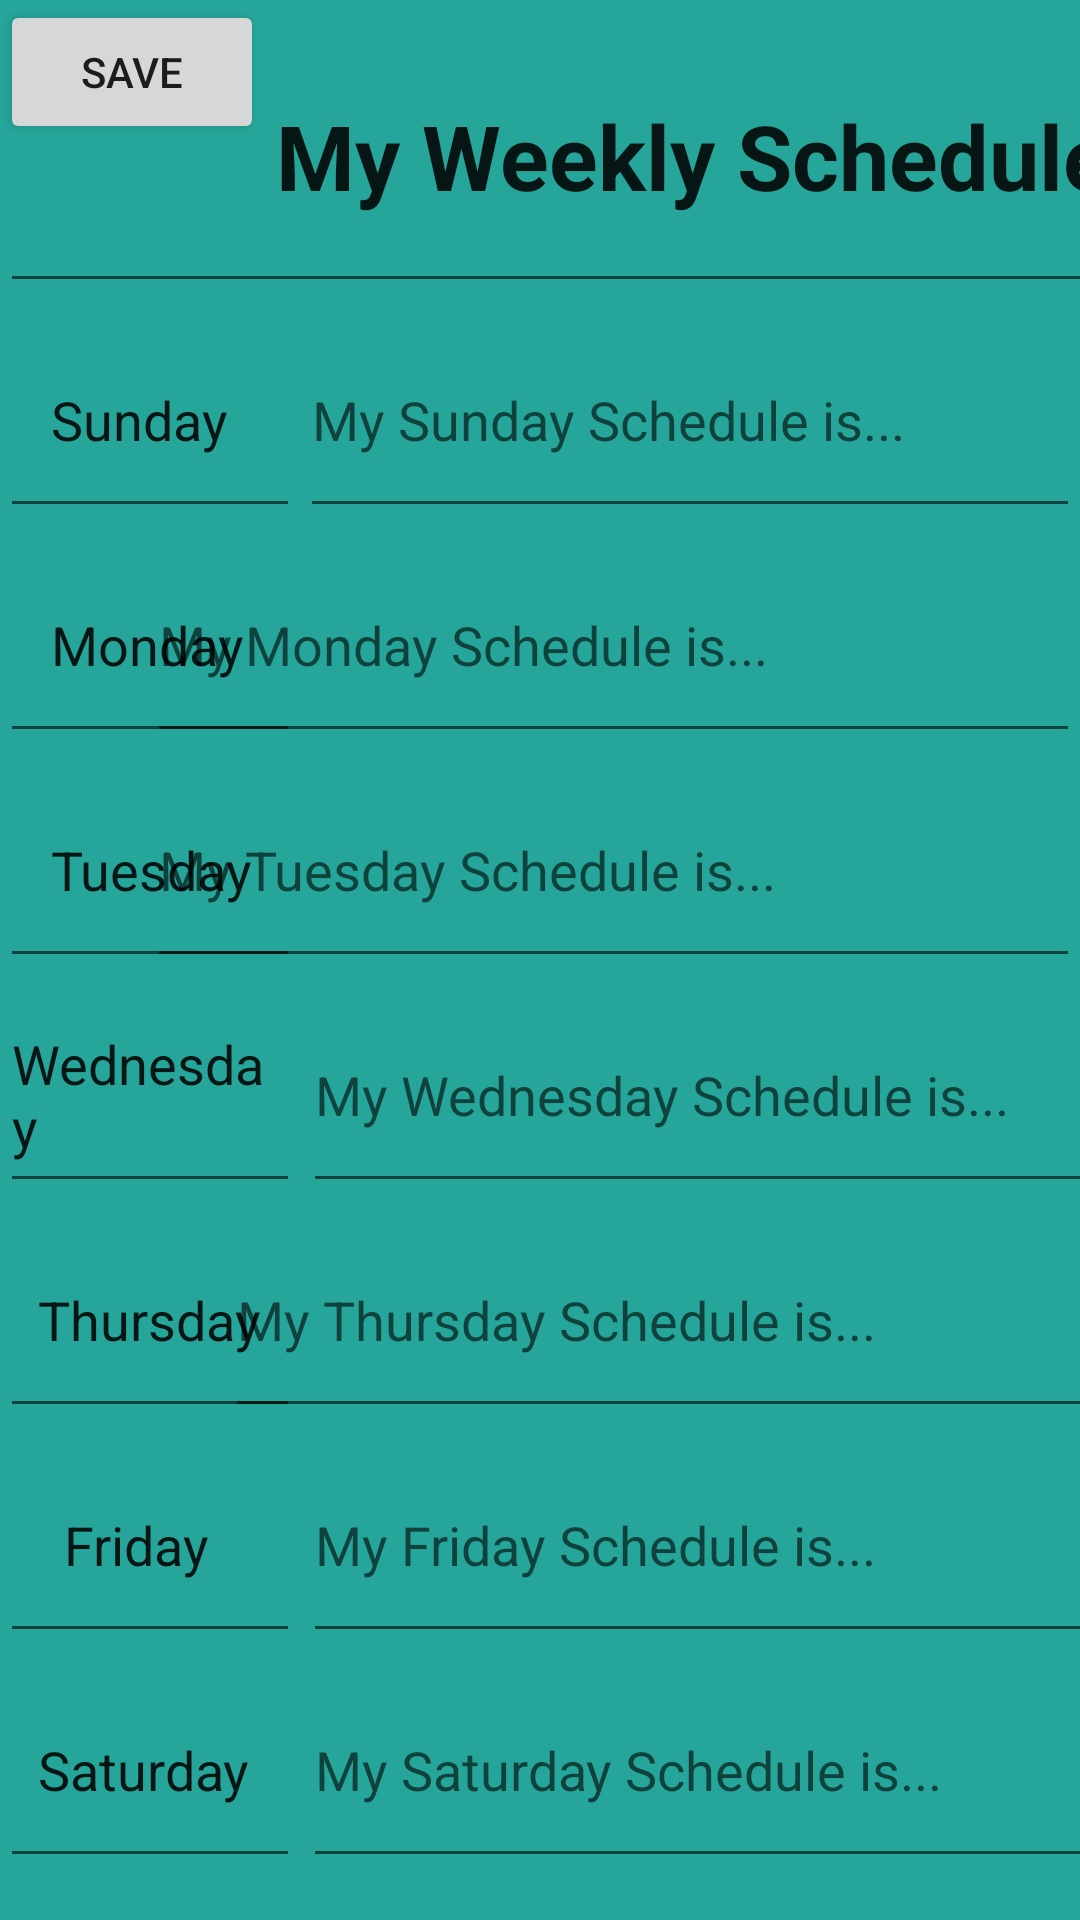

This screen was rendered from an Android layout file. Write that file and the resources it references.
<!-- AndroidManifest.xml: application theme AppTheme -->
<!-- res/layout/activity_schedule.xml -->
<?xml version="1.0" encoding="utf-8"?>
<androidx.constraintlayout.widget.ConstraintLayout xmlns:android="http://schemas.android.com/apk/res/android"
    xmlns:app="http://schemas.android.com/apk/res-auto"
    xmlns:tools="http://schemas.android.com/tools"
    android:id="@+id/AppText"
    android:layout_width="match_parent"
    android:layout_height="match_parent"
    android:background="#26A69A"
    tools:context=".ScheduleActivity">

    <EditText
        android:id="@+id/Sunday"
        android:layout_width="100dp"
        android:layout_height="75dp"
        android:ems="10"
        android:inputType="none"
        android:singleLine="false"
        android:text="   Sunday"
        android:editable="false"
        app:layout_constraintStart_toStartOf="parent"
        app:layout_constraintTop_toBottomOf="@+id/Title" />

    <EditText
        android:id="@+id/Monday"
        android:layout_width="100dp"
        android:layout_height="75dp"
        android:ems="10"
        android:inputType="none"
        android:text="   Monday"
        android:editable="false"
        app:layout_constraintStart_toStartOf="parent"
        app:layout_constraintTop_toBottomOf="@+id/Sunday" />

    <EditText
        android:id="@+id/Tuesday"
        android:layout_width="100dp"
        android:layout_height="75dp"
        android:ems="10"
        android:inputType="none"
        android:text="   Tuesday"
        android:editable="false"
        app:layout_constraintStart_toStartOf="parent"
        app:layout_constraintTop_toBottomOf="@+id/Monday" />

    <EditText
        android:id="@+id/Wednesday"
        android:layout_width="100dp"
        android:layout_height="75dp"
        android:ems="10"
        android:inputType="none"
        android:text="Wednesday"
        android:editable="false"
        app:layout_constraintStart_toStartOf="parent"
        app:layout_constraintTop_toBottomOf="@+id/Tuesday" />

    <EditText
        android:id="@+id/Thursday"
        android:layout_width="100dp"
        android:layout_height="75dp"
        android:ems="10"
        android:inputType="none"
        android:text="  Thursday"
        android:editable="false"
        app:layout_constraintStart_toStartOf="parent"
        app:layout_constraintTop_toBottomOf="@+id/Wednesday" />

    <EditText
        android:id="@+id/Friday"
        android:layout_width="100dp"
        android:layout_height="75dp"
        android:ems="10"
        android:inputType="none"
        android:text="    Friday"
        android:editable="false"
        app:layout_constraintStart_toStartOf="parent"
        app:layout_constraintTop_toBottomOf="@+id/Thursday" />

    <EditText
        android:id="@+id/Saturday"
        android:layout_width="100dp"
        android:layout_height="75dp"
        android:ems="10"
        android:inputType="none"
        android:text="  Saturday"
        android:editable="false"
        app:layout_constraintStart_toStartOf="parent"
        app:layout_constraintTop_toBottomOf="@+id/Friday" />

    <EditText
        android:id="@+id/Title"
        android:layout_width="424dp"
        android:layout_height="101dp"
        android:editable="false"
        android:ems="10"
        android:inputType="none"
        android:textStyle="bold"
        android:text="            My Weekly Schedule"
        android:textSize="30dp"
        app:layout_constraintStart_toStartOf="parent"
        app:layout_constraintTop_toTopOf="parent" />

    <EditText
        android:id="@+id/SundayBox"
        android:layout_width="0dp"
        android:layout_height="75dp"
        android:ems="10"
        android:hint="My Sunday Schedule is..."
        android:inputType="textPersonName"
        app:layout_constraintEnd_toEndOf="parent"
        app:layout_constraintHorizontal_bias="0.0"
        app:layout_constraintStart_toEndOf="@+id/Sunday"
        app:layout_constraintTop_toBottomOf="@+id/Title" />

    <EditText
        android:id="@+id/MondayBox"
        android:layout_width="311dp"
        android:layout_height="75dp"
        android:layout_marginStart="98dp"
        android:layout_marginLeft="98dp"
        android:ems="10"
        android:hint="My Monday Schedule is..."
        android:inputType="textPersonName"
        app:layout_constraintEnd_toEndOf="parent"
        app:layout_constraintHorizontal_bias="1.0"
        app:layout_constraintStart_toEndOf="@id/Sunday"
        app:layout_constraintTop_toBottomOf="@+id/SundayBox" />

    <EditText
        android:id="@+id/TuesdayBox"
        android:layout_width="311dp"
        android:layout_height="75dp"
        android:layout_marginStart="24dp"
        android:layout_marginLeft="24dp"
        android:ems="10"
        android:hint="My Tuesday Schedule is..."
        android:inputType="textPersonName"
        app:layout_constraintEnd_toEndOf="parent"
        app:layout_constraintHorizontal_bias="1.0"
        app:layout_constraintStart_toEndOf="@+id/Tuesday"
        app:layout_constraintTop_toBottomOf="@+id/MondayBox" />

    <EditText
        android:id="@+id/ThursdayBox"
        android:layout_width="311dp"
        android:layout_height="75dp"
        android:layout_marginStart="1dp"
        android:layout_marginLeft="1dp"
        android:ems="10"
        android:hint="My Thursday Schedule is..."
        android:inputType="textPersonName"
        app:layout_constraintEnd_toEndOf="parent"
        app:layout_constraintStart_toEndOf="@+id/Thursday"
        app:layout_constraintTop_toBottomOf="@+id/WednesdayBox" />

    <EditText
        android:id="@+id/FridayBox"
        android:layout_width="311dp"
        android:layout_height="75dp"
        android:layout_marginStart="1dp"
        android:layout_marginLeft="1dp"
        android:ems="10"
        android:hint="My Friday Schedule is..."
        android:inputType="textPersonName"
        app:layout_constraintEnd_toEndOf="parent"
        app:layout_constraintHorizontal_bias="0.0"
        app:layout_constraintStart_toEndOf="@+id/Friday"
        app:layout_constraintTop_toBottomOf="@+id/ThursdayBox" />

    <EditText
        android:id="@+id/WednesdayBox"
        android:layout_width="311dp"
        android:layout_height="75dp"
        android:layout_marginStart="1dp"
        android:layout_marginLeft="1dp"
        android:ems="10"
        android:hint="My Wednesday Schedule is..."
        android:inputType="textPersonName"
        app:layout_constraintStart_toEndOf="@+id/Wednesday"
        app:layout_constraintTop_toBottomOf="@+id/TuesdayBox" />

    <EditText
        android:id="@+id/SaturdayBox"
        android:layout_width="311dp"
        android:layout_height="75dp"
        android:layout_marginStart="1dp"
        android:layout_marginLeft="1dp"
        android:ems="10"
        android:hint="My Saturday Schedule is..."
        android:inputType="textPersonName"
        app:layout_constraintStart_toEndOf="@+id/Saturday"
        app:layout_constraintTop_toBottomOf="@+id/FridayBox" />

    <Button
        android:id="@+id/BtnSave"
        android:layout_width="wrap_content"
        android:layout_height="wrap_content"
        android:text="Save"
        app:layout_constraintStart_toStartOf="parent"
        app:layout_constraintTop_toTopOf="parent" />

</androidx.constraintlayout.widget.ConstraintLayout>
<!-- resources referenced by this layout -->
<resources>
  <style name="AppTheme" parent="Theme.AppCompat.Light.NoActionBar">
           Customize your theme here.
          <item name="colorPrimary">@color/colorPrimary</item>
          <item name="colorPrimaryDark">@color/colorPrimaryDark</item>
          <item name="colorAccent">@color/colorAccent</item>
      </style>
  <color name="colorPrimary">#D067DB</color>
  <color name="colorPrimaryDark">#00574B</color>
  <color name="colorAccent">#D81B60</color>
</resources>
